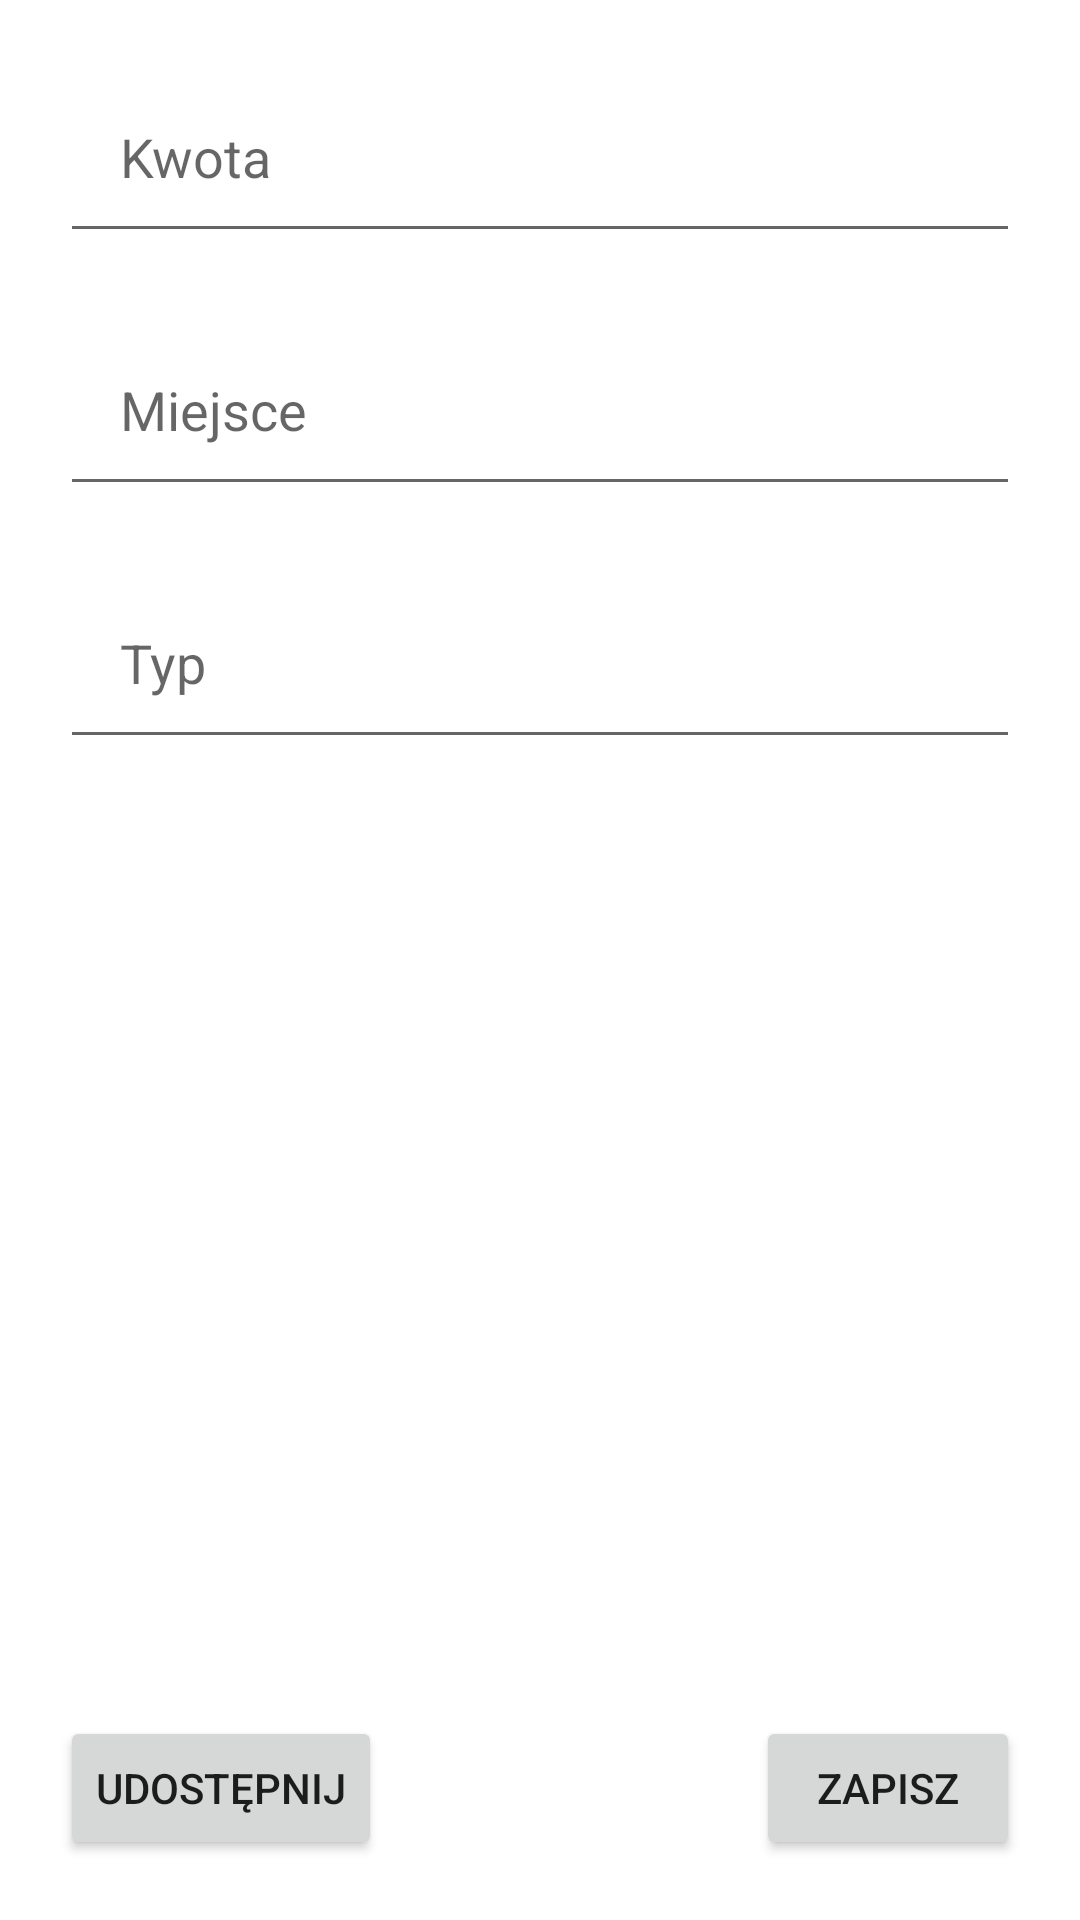

Layout XML and referenced resources for this Android screen:
<!-- AndroidManifest.xml: application theme Theme.Projekt1 -->
<!-- res/layout/activity_list_item_form.xml -->
<?xml version="1.0" encoding="utf-8"?>
<androidx.constraintlayout.widget.ConstraintLayout xmlns:android="http://schemas.android.com/apk/res/android"
    xmlns:app="http://schemas.android.com/apk/res-auto"
    xmlns:tools="http://schemas.android.com/tools"
    android:layout_width="match_parent"
    android:layout_height="match_parent"
    tools:context=".ListItemFormActivity"
    android:padding="20dp">

    <EditText
        android:id="@+id/editTextPrice"
        android:layout_width="match_parent"
        android:layout_height="wrap_content"
        android:inputType="numberSigned"
        android:padding="20dp"
        android:hint="Kwota"
        app:layout_constraintEnd_toEndOf="parent"
        app:layout_constraintStart_toStartOf="parent"
        app:layout_constraintTop_toTopOf="parent" />

    <EditText
        android:id="@+id/editTextPlace"
        android:layout_width="match_parent"
        android:layout_height="wrap_content"
        android:hint="Miejsce"
        android:inputType="text"
        android:padding="20dp"
        android:layout_marginTop="20dp"
        app:layout_constraintTop_toBottomOf="@+id/editTextPrice"
        tools:layout_editor_absoluteX="20dp" />

    <EditText
        android:id="@+id/editTextType"
        android:layout_width="match_parent"
        android:layout_height="wrap_content"
        android:hint="Typ"
        android:inputType="text"
        android:padding="20dp"
        android:layout_marginTop="20dp"
        app:layout_constraintTop_toBottomOf="@+id/editTextPlace"
        tools:layout_editor_absoluteX="20dp" />

    <Button
        android:id="@+id/buttonSave"
        android:layout_width="wrap_content"
        android:layout_height="wrap_content"
        android:text="Zapisz"
        app:layout_constraintBottom_toBottomOf="parent"
        app:layout_constraintEnd_toEndOf="parent" />

    <Button
        android:id="@+id/buttonShare"
        android:layout_width="wrap_content"
        android:layout_height="wrap_content"
        android:text="Udostępnij"
        app:layout_constraintBottom_toBottomOf="parent"
        app:layout_constraintStart_toStartOf="parent" />

</androidx.constraintlayout.widget.ConstraintLayout>
<!-- resources referenced by this layout -->
<resources>
  <style name="Theme.Projekt1" parent="Theme.MaterialComponents.DayNight.DarkActionBar">
          
          <item name="colorPrimary">@color/purple_500</item>
          <item name="colorPrimaryVariant">@color/purple_700</item>
          <item name="colorOnPrimary">@color/white</item>
          
          <item name="colorSecondary">@color/teal_200</item>
          <item name="colorSecondaryVariant">@color/teal_700</item>
          <item name="colorOnSecondary">@color/black</item>
          
          <item name="android:statusBarColor" tools:targetApi="l">?attr/colorPrimaryVariant</item>
          
      </style>
  <!-- not gathered from this repository: default colours our renderer supplied (Android Studio template values) -->
  <color name="purple_500">#FF6200EE</color>
  <color name="purple_700">#FF3700B3</color>
  <color name="teal_200">#FF03DAC5</color>
  <color name="teal_700">#FF018786</color>
  <color name="black">#FF000000</color>
  <color name="white">#FFFFFFFF</color>
</resources>
